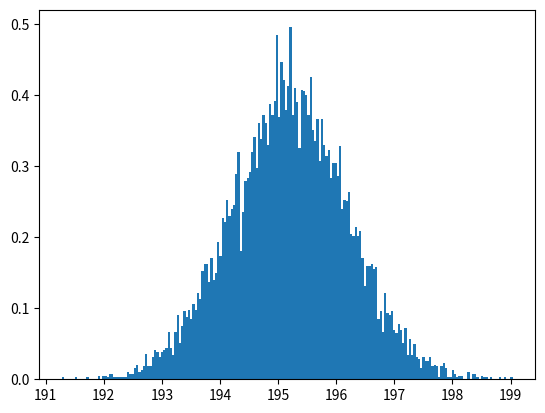
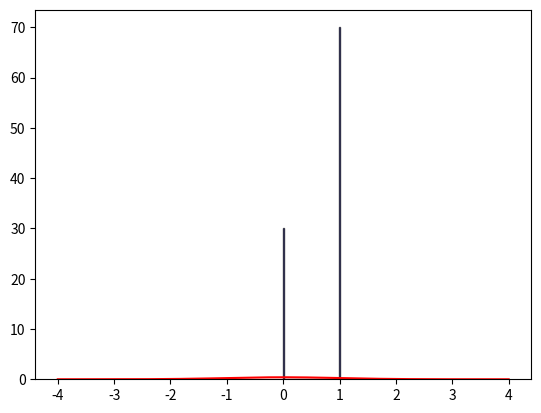
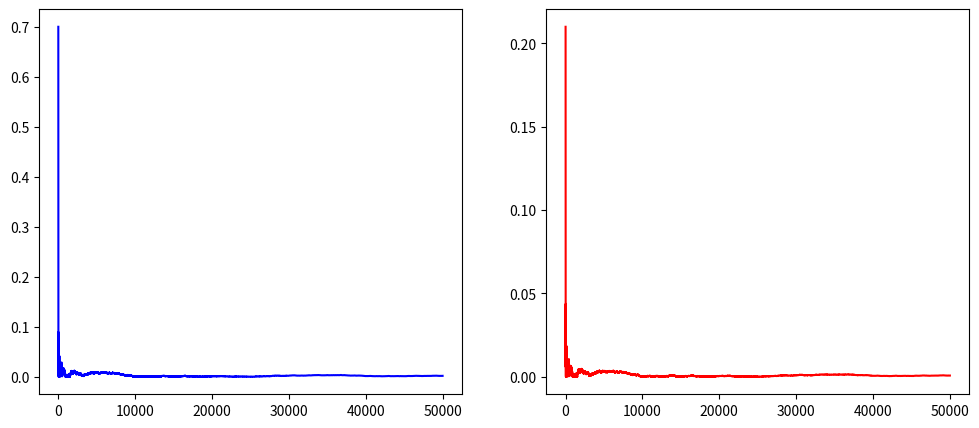

The script that saved these images, in order:
import numpy as np
import matplotlib.pyplot as plt

# ex 2

def f(x):
    return (1/np.sqrt(np.pi * 2)) * np.exp(-(x**2/2))


def ex2_3():
    k = 10000
    N = 50000
    p = 0.3
    n = 10
    Ex = p
    Var = p * (1 - p)
    lamba = 20
    empiric = 0
    X = np.random.choice([0, 1], size=N, p=[1 - p, p])
    S = np.cumsum(X)
    N_vector = np.arange(1, N + 1)

    S = np.cumsum(X)
    N_vector = np.arange(1, N + 1)

    X_bar = S / N_vector
    Var_N = X_bar - X_bar**2
    eroare_medie = np.abs(X_bar - p)
    eroare_varianta = np.abs(Var_N - Var)
    print(eroare_medie, eroare_varianta)


    valori = []

    for _ in range(k):
        X = np.random.choice([0, 1], p = [p, 1 - p], size = N)
        valoare = np.sqrt(N)/np.sqrt(Var) * (np.average(X) - p)
        valori.append(valoare)
    plt.hist(valori, bins = 200, density=True)
    vx = np.linspace(-4, 4, 200)
    vy = [f(x) for x in vx]
    _, ax2 = plt.subplots()
    ax2.plot(vx, vy, color='red')
    ax2.hist(X, bins=100, density=True, alpha=0.7, color='blue', edgecolor='black')



    plt.figure(figsize=(12, 5))

    plt.subplot(1, 2, 1)
    plt.plot(N_vector, eroare_medie, label=r'$|\overline{X}_N - \mu|$', color='blue')

    plt.subplot(1, 2, 2)
    plt.plot(N_vector, eroare_varianta, label=r'$|Var_N - Var(X)|$', color='red')

    plt.show()

ex2_3()
